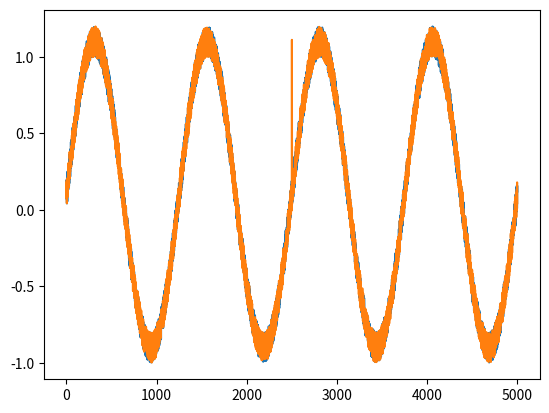

Write the Python code that produced this figure.
import numpy as np
import matplotlib.pyplot as plt

np.random.seed(42)
N = 5000

x = np.linspace(0, 1, num=N).reshape(-1, 1)

train_y = np.sin(2*4*np.pi*x) + 0.2*np.random.random(x.shape)
np.savetxt("example.train.csv", train_y, delimiter=',', fmt='%.4f')

test_y = np.sin(2*4*np.pi*x) + 0.2*np.random.random(x.shape)
test_y[2500] += 1

labels = np.zeros((x.size, 1))
labels[2500] = 1

np.savetxt("example.test.csv", np.hstack((test_y, labels)), delimiter=',', fmt='%.4f')

plt.plot(train_y)
plt.plot(test_y)
plt.show()